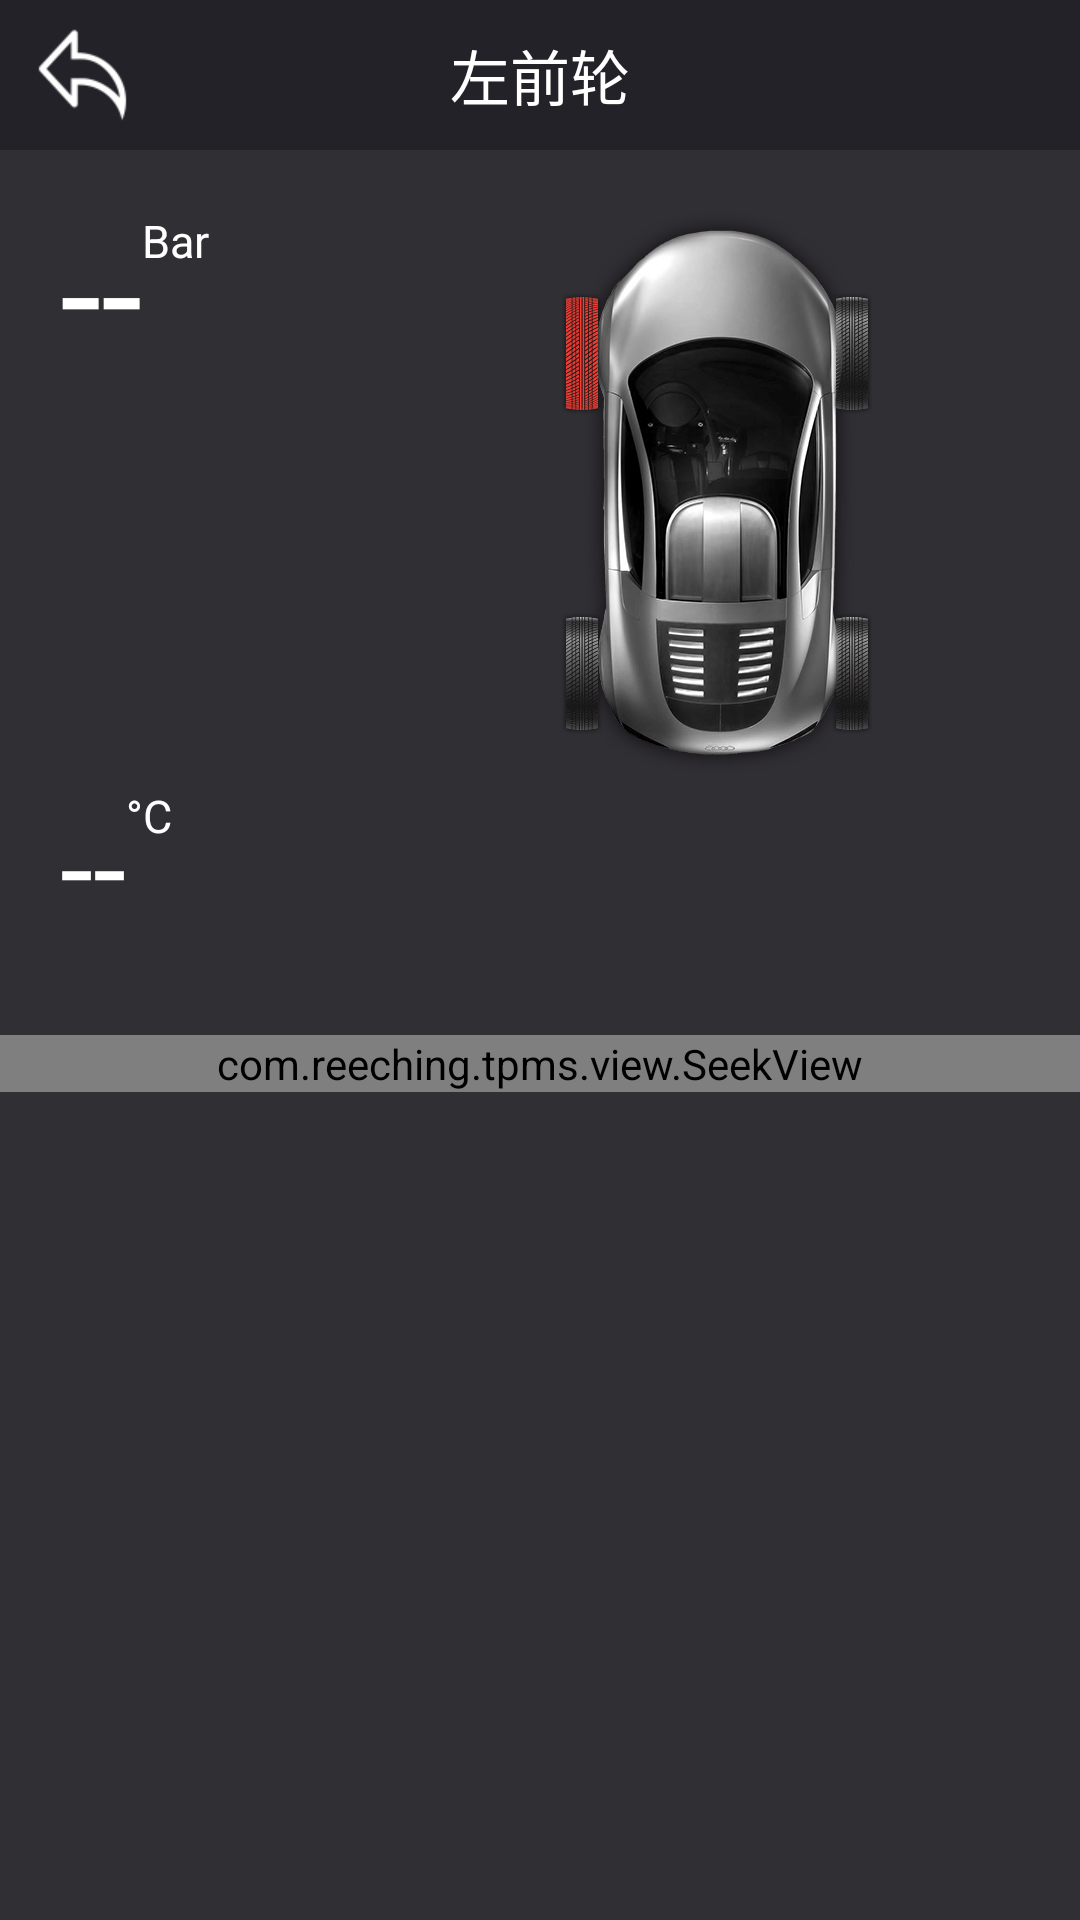

Layout XML and referenced resources for this Android screen:
<!-- AndroidManifest.xml: application theme AppTheme -->
<!-- res/layout/activity_lunzik.xml -->
<?xml version="1.0" encoding="utf-8"?>
<RelativeLayout android:layout_width="fill_parent" android:layout_height="fill_parent"
    xmlns:android="http://schemas.android.com/apk/res/android">
    <LinearLayout android:orientation="vertical" android:id="@+id/setting_content" android:background="@color/common_select_back" android:layout_width="fill_parent" android:layout_height="fill_parent" android:layout_below="@+id/setting_title">
        <LinearLayout android:orientation="horizontal" android:layout_width="fill_parent" android:layout_height="0.0dip" android:layout_weight="1.0">
            <RelativeLayout android:orientation="vertical" android:id="@+id/lunzik_rl" android:paddingLeft="@dimen/dimen1" android:paddingTop="@dimen/dimen1" android:paddingBottom="@dimen/dimen2" android:layout_width="fill_parent" android:layout_height="wrap_content" android:layout_weight="1.0">
                <RelativeLayout android:orientation="horizontal" android:layout_width="fill_parent" android:layout_height="wrap_content">
                    <TextView android:textSize="50.0sp" android:textColor="@android:color/white" android:id="@+id/barvalue1" android:layout_width="wrap_content" android:layout_height="wrap_content" android:text="--" android:includeFontPadding="false" />
                    <TextView android:textSize="15.0sp" android:textColor="@android:color/white" android:id="@+id/unittaiya1" android:layout_width="wrap_content" android:layout_height="wrap_content" android:text="Bar" android:layout_toRightOf="@+id/barvalue1" />
                </RelativeLayout>
                <RelativeLayout android:orientation="horizontal" android:layout_width="fill_parent" android:layout_height="wrap_content" android:layout_alignParentBottom="true">
                    <TextView android:textSize="40.0sp" android:textColor="@android:color/white" android:id="@+id/tempra1" android:layout_width="wrap_content" android:layout_height="wrap_content" android:text="--" />
                    <TextView android:textSize="15.0sp" android:textColor="@android:color/white" android:id="@+id/unittemp1" android:layout_width="wrap_content" android:layout_height="wrap_content" android:text="°C" android:layout_toRightOf="@+id/tempra1" />
                </RelativeLayout>
            </RelativeLayout>
            <RelativeLayout android:orientation="vertical"
                android:paddingTop="@dimen/dimen1"
                android:paddingRight="@dimen/dimen1"
                android:paddingBottom="@dimen/dimen2"
                android:layout_width="fill_parent"
                android:layout_height="wrap_content"
                android:layout_weight="1.0">
                <ImageView android:id="@+id/imageView1"
                    android:layout_width="wrap_content"
                    android:layout_height="wrap_content"
                    android:src="@drawable/left_top_tire_abnormal3x" />
            </RelativeLayout>
        </LinearLayout>
        <RelativeLayout android:id="@+id/set_rl" android:layout_width="fill_parent" android:layout_height="0.0dip" android:layout_weight="1.0">
            <com.reeching.tpms.view.SeekView android:id="@+id/seekimage" android:layout_width="fill_parent" android:layout_height="wrap_content" />
        </RelativeLayout>
    </LinearLayout>
    <RelativeLayout android:id="@+id/setting_title" android:background="@color/common_top_bar_blue" android:layout_width="fill_parent" android:layout_height="@dimen/height_top_bar" android:layout_alignParentTop="true">
        <LinearLayout android:id="@+id/exit" android:layout_width="wrap_content" android:layout_height="fill_parent">
            <ImageView android:layout_gravity="center_vertical" android:layout_width="wrap_content" android:layout_height="wrap_content" android:layout_marginLeft="9.0dip" android:checked="true" android:src="@drawable/check_back_btn" android:scaleType="centerInside" android:onClick="viewexitClick" />
        </LinearLayout>
        <EditText android:textSize="20.0sp" android:textColor="@android:color/white" android:id="@+id/title" android:background="@null" android:focusable="false" android:scrollbars="vertical" android:layout_width="wrap_content" android:layout_height="wrap_content" android:text="@string/carlunzi1" android:singleLine="false" android:maxLength="30" android:editable="false" android:layout_centerInParent="true" />
    </RelativeLayout>
</RelativeLayout>
<!-- resources referenced by this layout -->
<resources>
  <color name="common_select_back">#ff302f34</color>
  <color name="common_top_bar_blue">#ff232228</color>
  <dimen name="dimen1">20.0dip</dimen>
  <dimen name="dimen2">30.0dip</dimen>
  <dimen name="height_top_bar">50.0dip</dimen>
  <!-- drawable check_back_btn (drawable) -->
  <?xml version="1.0" encoding="utf-8"?>
  <selector
    xmlns:android="http://schemas.android.com/apk/res/android">
      <item android:state_pressed="true" android:drawable="@drawable/reutrn_press3x" />
      <item android:drawable="@drawable/reutrn_normal3x" />
  </selector>
  <!-- drawable left_top_tire_abnormal3x: png bitmap (drawable-xxhdpi, 80021 bytes) -->
  <string name="carlunzi1">左前轮</string>
  <style name="AppTheme" parent="Theme.AppCompat.Light.DarkActionBar">
          
          <item name="colorPrimary">@color/colorPrimary</item>
          <item name="colorPrimaryDark">@color/colorPrimaryDark</item>
          <item name="colorAccent">@color/colorAccent</item>
      </style>
  <!-- drawable reutrn_press3x: png bitmap (drawable-xhdpi, 767 bytes) -->
  <!-- drawable reutrn_normal3x: png bitmap (drawable-xhdpi, 837 bytes) -->
  <color name="colorPrimary">#3F51B5</color>
  <color name="colorPrimaryDark">#303F9F</color>
  <color name="colorAccent">#FF4081</color>
</resources>
